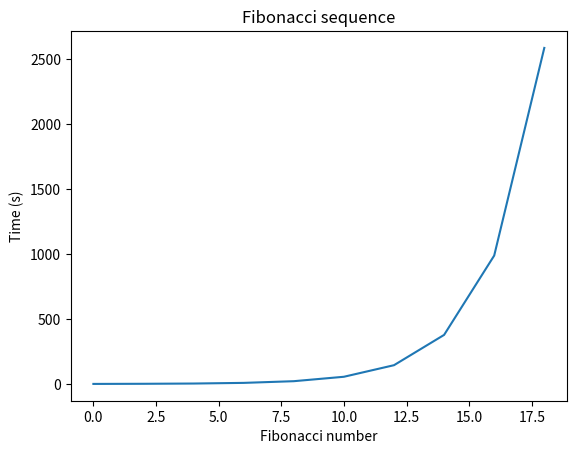

This figure's Python source:
import matplotlib.pyplot as plt

def Fibonacci(n):
    if n < 0:
        print("Incorrect input")
    elif n == 0:
        return 0
    elif n == 1 or n == 2:
        return 1
    else:
        return Fibonacci(n-1) + Fibonacci(n-2)
    
def multiple_Fibonacci(n, max_size):
    x = []
    y = []
    for size in range(0, max_size, max_size // n):
        time = Fibonacci(size)
        x.append(size)
        y.append(time)
    return x, y
    
def draw(x, y, filename):
    plt.plot(x, y)
    plt.xlabel('Fibonacci number')
    plt.ylabel('Time (s)')
    plt.title('Fibonacci sequence')
    plt.savefig(filename)
    plt.show()

if __name__ == "__main__":
    x, y = multiple_Fibonacci(10, 20)
    draw(x, y, "cpu_fibonacci.png")
